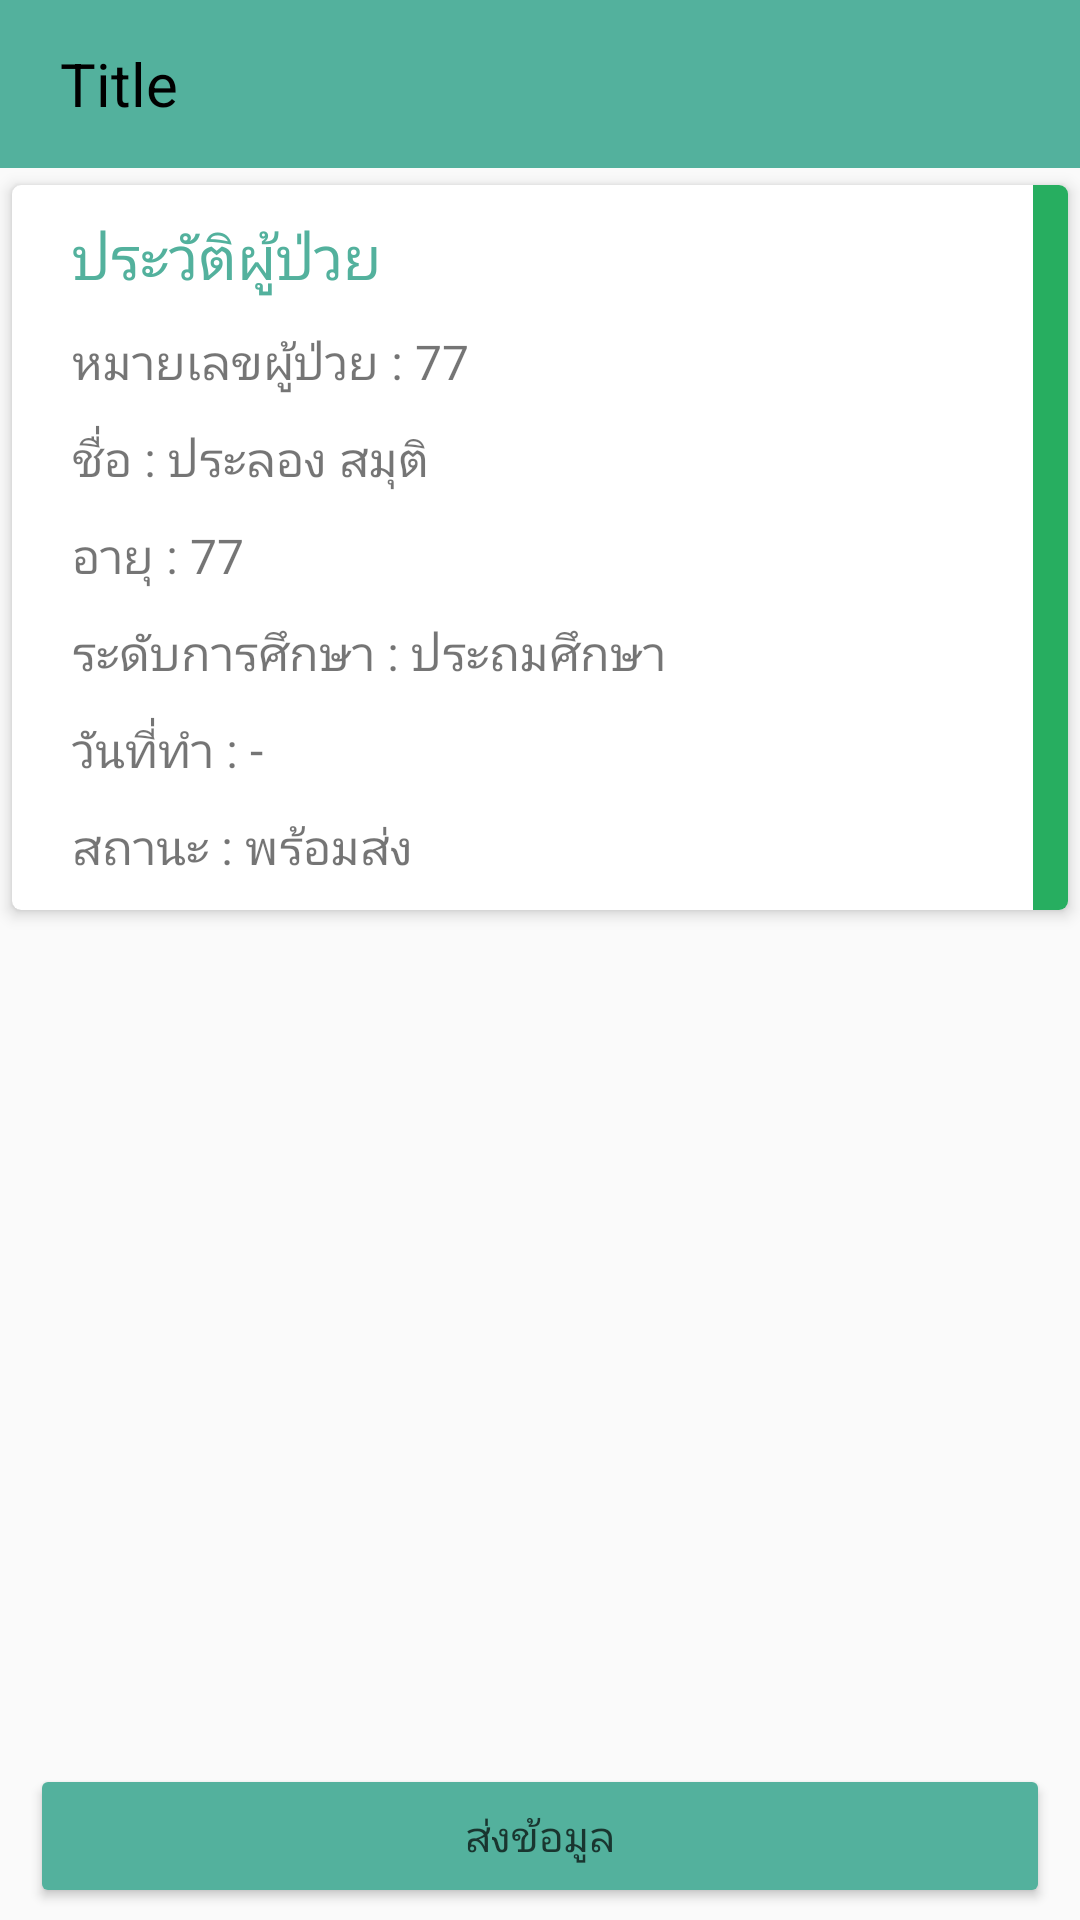

Produce the Android XML layout that renders to this screen, including the resource entries it uses.
<!-- AndroidManifest.xml: application theme AppTheme -->
<!-- res/layout/history.xml -->
<?xml version="1.0" encoding="utf-8"?>
<LinearLayout xmlns:android="http://schemas.android.com/apk/res/android"
    xmlns:app="http://schemas.android.com/apk/res-auto"
    android:orientation="vertical"
    android:layout_width="match_parent"
    android:layout_height="match_parent">

    <include layout="@layout/toolbar_sub" />

    <androidx.cardview.widget.CardView
        android:layout_width="match_parent"
        android:layout_height="wrap_content"
        app:cardUseCompatPadding="true"
        app:cardCornerRadius="3dp"
        app:cardElevation="3dp">

        <LinearLayout
            android:layout_width="match_parent"
            android:layout_height="match_parent"
            android:orientation="horizontal"
            android:weightSum="30">

            <LinearLayout
                android:layout_width="match_parent"
                android:layout_height="match_parent"
                android:orientation="vertical"
                android:layout_weight="1">

                <TextView
                    android:layout_width="wrap_content"
                    android:layout_height="wrap_content"
                    android:layout_marginStart="20dp"
                    android:layout_marginTop="10dp"
                    android:textColor="#53B19D"
                    android:text="ประวัติผู้ป่วย"
                    android:textSize="20sp" />

                <TextView
                    android:layout_width="wrap_content"
                    android:layout_height="wrap_content"
                    android:id="@+id/patient_ID"
                    android:layout_marginTop="10dp"
                    android:layout_marginStart="20dp"
                    android:textSize="16sp"
                    android:text="หมายเลขผู้ป่วย : 77" />

                <TextView
                    android:layout_width="wrap_content"
                    android:layout_height="wrap_content"
                    android:id="@+id/patient_name"
                    android:layout_marginTop="10dp"
                    android:layout_marginStart="20dp"
                    android:textSize="16sp"
                    android:text="ชื่อ : ประลอง สมุติ" />

                <TextView
                    android:layout_width="wrap_content"
                    android:layout_height="wrap_content"
                    android:id="@+id/patient_age"
                    android:layout_marginTop="10dp"
                    android:layout_marginStart="20dp"
                    android:textSize="16sp"
                    android:text="อายุ : 77" />

                <TextView
                    android:layout_width="wrap_content"
                    android:layout_height="wrap_content"
                    android:id="@+id/patient_education"
                    android:layout_marginTop="10dp"
                    android:layout_marginStart="20dp"
                    android:textSize="16sp"
                    android:text="ระดับการศึกษา : ประถมศึกษา" />

                <TextView
                    android:layout_width="wrap_content"
                    android:layout_height="wrap_content"
                    android:id="@+id/time"
                    android:layout_marginTop="10dp"
                    android:layout_marginStart="20dp"
                    android:textSize="16sp"
                    android:text="วันที่ทำ : -" />

                <TextView
                    android:layout_width="wrap_content"
                    android:layout_height="wrap_content"
                    android:id="@+id/status"
                    android:layout_marginTop="10dp"
                    android:layout_marginStart="20dp"
                    android:layout_marginBottom="10dp"
                    android:textSize="16sp"
                    android:text="สถานะ : พร้อมส่ง" />

            </LinearLayout>

            <LinearLayout
                android:layout_width="match_parent"
                android:layout_height="match_parent"
                android:id="@+id/color_status"
                android:layout_weight="29"
                android:background="#27AE60"
                android:orientation="horizontal">
            </LinearLayout>

        </LinearLayout>

    </androidx.cardview.widget.CardView>

    <LinearLayout
        android:layout_width="match_parent"
        android:layout_height="match_parent"
        android:gravity="end|bottom"
        android:orientation="horizontal">

        <androidx.appcompat.widget.AppCompatButton
            android:layout_width="match_parent"
            android:layout_height="wrap_content"
            android:layout_marginStart="10dp"
            android:layout_marginEnd="10dp"
            android:layout_marginBottom="2dp"
            android:textSize="14sp"
            android:theme="@style/Button_1"
            android:id="@+id/history_button"
            android:text="ส่งข้อมูล" />


    </LinearLayout>

</LinearLayout>
<!-- res/layout/toolbar_sub.xml (included above) -->
<?xml version="1.0" encoding="utf-8"?>
<androidx.appcompat.widget.LinearLayoutCompat
    xmlns:android="http://schemas.android.com/apk/res/android"
    android:layout_width="match_parent"
    android:layout_height="wrap_content"
    android:fitsSystemWindows="true"
    android:orientation="vertical">

    <LinearLayout
        android:layout_width="match_parent"
        android:layout_height="wrap_content"
        android:orientation="vertical">

        <androidx.appcompat.widget.Toolbar
            android:id="@+id/toolbar_sub"
            android:layout_width="match_parent"
            android:layout_height="?attr/actionBarSize"
            android:background="#53B19D"
            android:elevation="4dp">

            <ImageView
                android:layout_width="wrap_content"
                android:layout_height="wrap_content"
                android:id="@+id/back"
                android:background="@drawable/ic_keyboard_arrow_left_black_24dp" />

            <TextView
                android:layout_width="wrap_content"
                android:layout_height="wrap_content"
                android:textSize="20dp"
                android:layout_marginStart="20dp"
                android:id="@+id/title_sub"
                android:textColor="#000000"
                android:text="Title"/>

        </androidx.appcompat.widget.Toolbar>

    </LinearLayout>

</androidx.appcompat.widget.LinearLayoutCompat>
<!-- resources referenced by this layout -->
<resources>
  <style name="Button_1" parent="Widget.AppCompat.Button.Colored">
          <item name="colorButtonNormal">#53B19D</item>
          <item name="android:textColor">#B2000000</item>
      </style>
  <style name="AppTheme" parent="Theme.AppCompat.Light.NoActionBar">
          
          <item name="colorPrimary">#53B19D</item>
  
          <item name="colorPrimaryDark">#53B19D</item>
          <item name="colorAccent">#D0E6A5</item>
      </style>
</resources>
